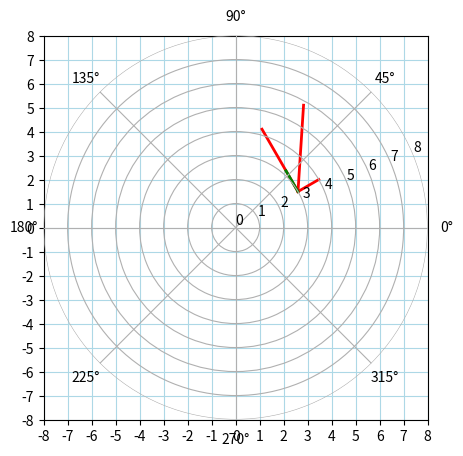

Generate this figure with matplotlib:
"""
协变基矢量，是不是某一点上，曲线坐标系到笛卡尔坐标系的变换矩阵？
如果知道某个矢量的极坐标读数，用这个变换矩阵可以找到笛卡尔读数？

需要知道极坐标的参数方程。即笛卡尔x,y如何用r, theta表示。 然后对两个方程求r和theta的偏导数。

三维情况差不多。可以用笛卡尔和球面坐标来表示。

二维就用曲线来表示。一样可以讨论 christoffel symbol


如何设置坐标刻度？
"""
import matplotlib.pyplot as plt
from matplotlib.axes import Axes
from sympy import *
from sympy.diffgeom import *
from typing import Tuple

MsPoint = Tuple[float, float]

a, b = symbols('a, b')


def define_coord_sys():
    """定义Manifold, Patch, CoordSystem"""
    r, theta = symbols('r, theta')
    x, y = symbols('x, y')
    m = Manifold('M', 2)
    # 定义一个patch
    patch = Patch('P', m)
    # 为这个patch建立坐标系，一个是笛卡尔，一个是极坐标
    rect: CoordSystem = CoordSystem('rect', patch)
    polar = CoordSystem('polar', patch)
    polar.connect_to(rect, [r, theta], [r * cos(theta), r * sin(theta)])

    # 极坐标存在奇点，r = 0时，其他怎么取都是0
    # t = polar.coord_tuple_transform_to(rect, [0, pi])
    # 想要理解christoffel符号的意义，推导测地线方程。最后推导广义相对论的运动方程。
    # 现在的困难是必须要脱离图形了。因为matplotlib对三维支持很不好。


def draw_cartesian_polar():
    """绘制笛卡尔和极坐标系"""
    EDGE = 8
    # color = ['w', 'w', 'w', 'w']
    fig = plt.figure()  # initializing the figure
    # 相当于指定边距，前两个参数指定底边和左边距的百分比，后两个参数指定宽度高度的百分比
    layout = [0.1, 0.1, 0.8, 0.8]
    ax_cartesian: Axes = fig.add_axes(layout)  # the carthesian axis:
    ax_cartesian.set_aspect('equal')
    ax_cartesian.grid(True, color='lightblue')
    ticks = range(-EDGE, EDGE + 1)
    ax_cartesian.set_xticks(ticks)
    ax_cartesian.set_yticks(ticks)
    # draw_vector(ax_cartesian, (0, 0), Point2D(3, 3), color='blue')

    ax_polar: Axes = fig.add_axes(layout, polar=True, frameon=False)  # the polar axis:
    ax_polar.set_yticks(range(0, EDGE + 1))

    r, theta = symbols('r, theta')

    """这两个函数，用来确定r和theta与x,y之间的对应关系，给定一对儿r,theta，可以确定一对x,y"""
    fx = r * cos(theta)
    fy = r * sin(theta)

    def subs(exp1, exp2, a, b):
        return exp1.subs({r: a, theta: b}), exp2.subs({r: a, theta: b})

    def draw_expr(a, b, exp1, exp2, color='red', linewidth=2):
        x0, y0 = subs(fx, fy, a, b)
        x1, y1 = subs(exp1, exp2, a, b)
        draw_vector(ax_cartesian, (x0, y0), (x0 + x1, y0 + y1), color, linewidth)

    def draw_vector_from_x0_y0(x1, y1, color='red', linewidth=2):
        draw_vector(ax_cartesian, (x0, y0), (x0 + x1, y0 + y1), color, linewidth)

    r0, t0 = (3, pi / 6)
    x0, y0 = subs(fx, fy, r0, t0)
    """将fx,fy对r偏微分，可知在一个特定的r,theta点，当r发生变动时，x,y各自怎样变化,
        代入r,theta,可得到变化的方向和强度（用与r,theta点之间的线段表示）"""
    e_rx = diff(fx, r)
    e_ry = diff(fy, r)
    """将fx,fy对theta偏微分，可知在一个特定的r,theta点，当theta发生变动时，x,y各自怎样变化"""
    e_tx = diff(fx, theta)
    e_ty = diff(fy, theta)
    """
    局部坐标系的两个基向量
    """
    draw_expr(r0, t0, e_rx, e_ry)
    draw_expr(r0, t0, e_tx, e_ty)
    """在局部坐标系绘制一个局部向量"""
    local_coord = Matrix([[e_rx, e_tx],
                          [e_ry, e_ty]
                          ])
    local_vector_exp = MatMul(local_coord, Matrix([a, b]))
    pprint(local_vector_exp.doit())
    local_vector = local_vector_exp.subs({r: r0, theta: t0, a: 2, b: 1}).doit().evalf()

    x1 = local_vector[0]
    y1 = local_vector[1]
    draw_vector_from_x0_y0(x1, y1)

    """
    当r变动时，两个基向量会怎样变化？    
    """
    erx_r = diff(e_rx, r)
    ery_r = diff(e_ry, r)
    draw_expr(r0, t0, erx_r, ery_r, color='green')
    etx_r = diff(e_tx, r)
    ety_r = diff(e_ty, r)
    draw_expr(r0, t0, etx_r, ety_r, color='green')

    erx_t = diff(e_rx, theta)
    ery_t = diff(e_ry, theta)
    etx_t = diff(e_tx, theta)
    ety_t = diff(e_ty, theta)
    # draw_exp(3, pi / 6, erx_t, ery_t, 'green')
    # draw_exp(3, pi / 6, etx_t, ety_t, 'green')

    # der =
    # det =


def draw_vector(ax: Axes, start_point: MsPoint, end_point: MsPoint, color='red', linewidth=1):
    line1 = [start_point, end_point]
    # zip是拿来做什么的？将两个点生成序列？
    (line1_xs, line1_ys) = zip(*line1)
    # 不能再绘制极坐标之后绘制，会破坏笛卡尔坐标
    ax.add_line(plt.Line2D(line1_xs, line1_ys, color=color, linewidth=linewidth))


draw_cartesian_polar()
plt.show()
